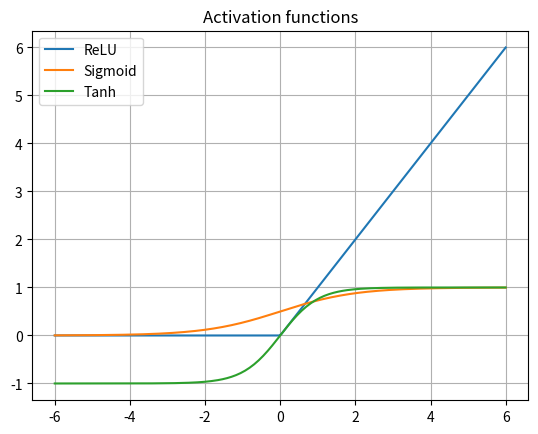

Python code for this plot:
import numpy as np
import matplotlib.pyplot as plt

# --- Softmax ---
def softmax(logits):
    e = np.exp(logits - np.max(logits))
    return e / e.sum()

p = softmax(np.array([2.0, 1.0, 0.1]))
print("softmax =", np.round(p, 3), "sum =", p.sum())

# --- Activation plots ---
x = np.linspace(-6, 6, 200)
plt.plot(x, np.maximum(0, x), label="ReLU")
plt.plot(x, 1 / (1 + np.exp(-x)), label="Sigmoid")
plt.plot(x, np.tanh(x), label="Tanh")
plt.legend(); plt.grid(True); plt.title("Activation functions")
plt.savefig("activations.png")
plt.show()

# --- Losses ---
def mse(y_true, y_pred):
    return np.mean((y_true - y_pred) ** 2)

def cross_entropy(y_true, y_prob):
    y_prob = np.clip(y_prob, 1e-12, 1 - 1e-12)
    return -np.mean(y_true * np.log(y_prob) + (1 - y_true) * np.log(1 - y_prob))

y_true = np.array([1, 0, 1])
y_pred = np.array([0.9, 0.2, 0.7])
print("MSE =", mse(y_true, y_pred))
print("Cross-entropy =", cross_entropy(y_true, y_pred))

# --- Confident wrong vs uncertain ---
print("Confident wrong (true=1, pred=0.01):", cross_entropy(np.array([1]), np.array([0.01])))
print("Uncertain (true=1, pred=0.5):", cross_entropy(np.array([1]), np.array([0.5])))
# --- Which activation and loss? ---
# 1. House price: linear output (no activation) + MSE, because it is a continuous number.
# 2. Spam yes/no: Sigmoid output + binary cross-entropy, because it is one probability.
# 3. 5-class image label: Softmax output + cross-entropy, because the 5 probabilities sum to 1.
# 4. Cross-entropy punishes confident wrong answers heavily, so it suits classification.
